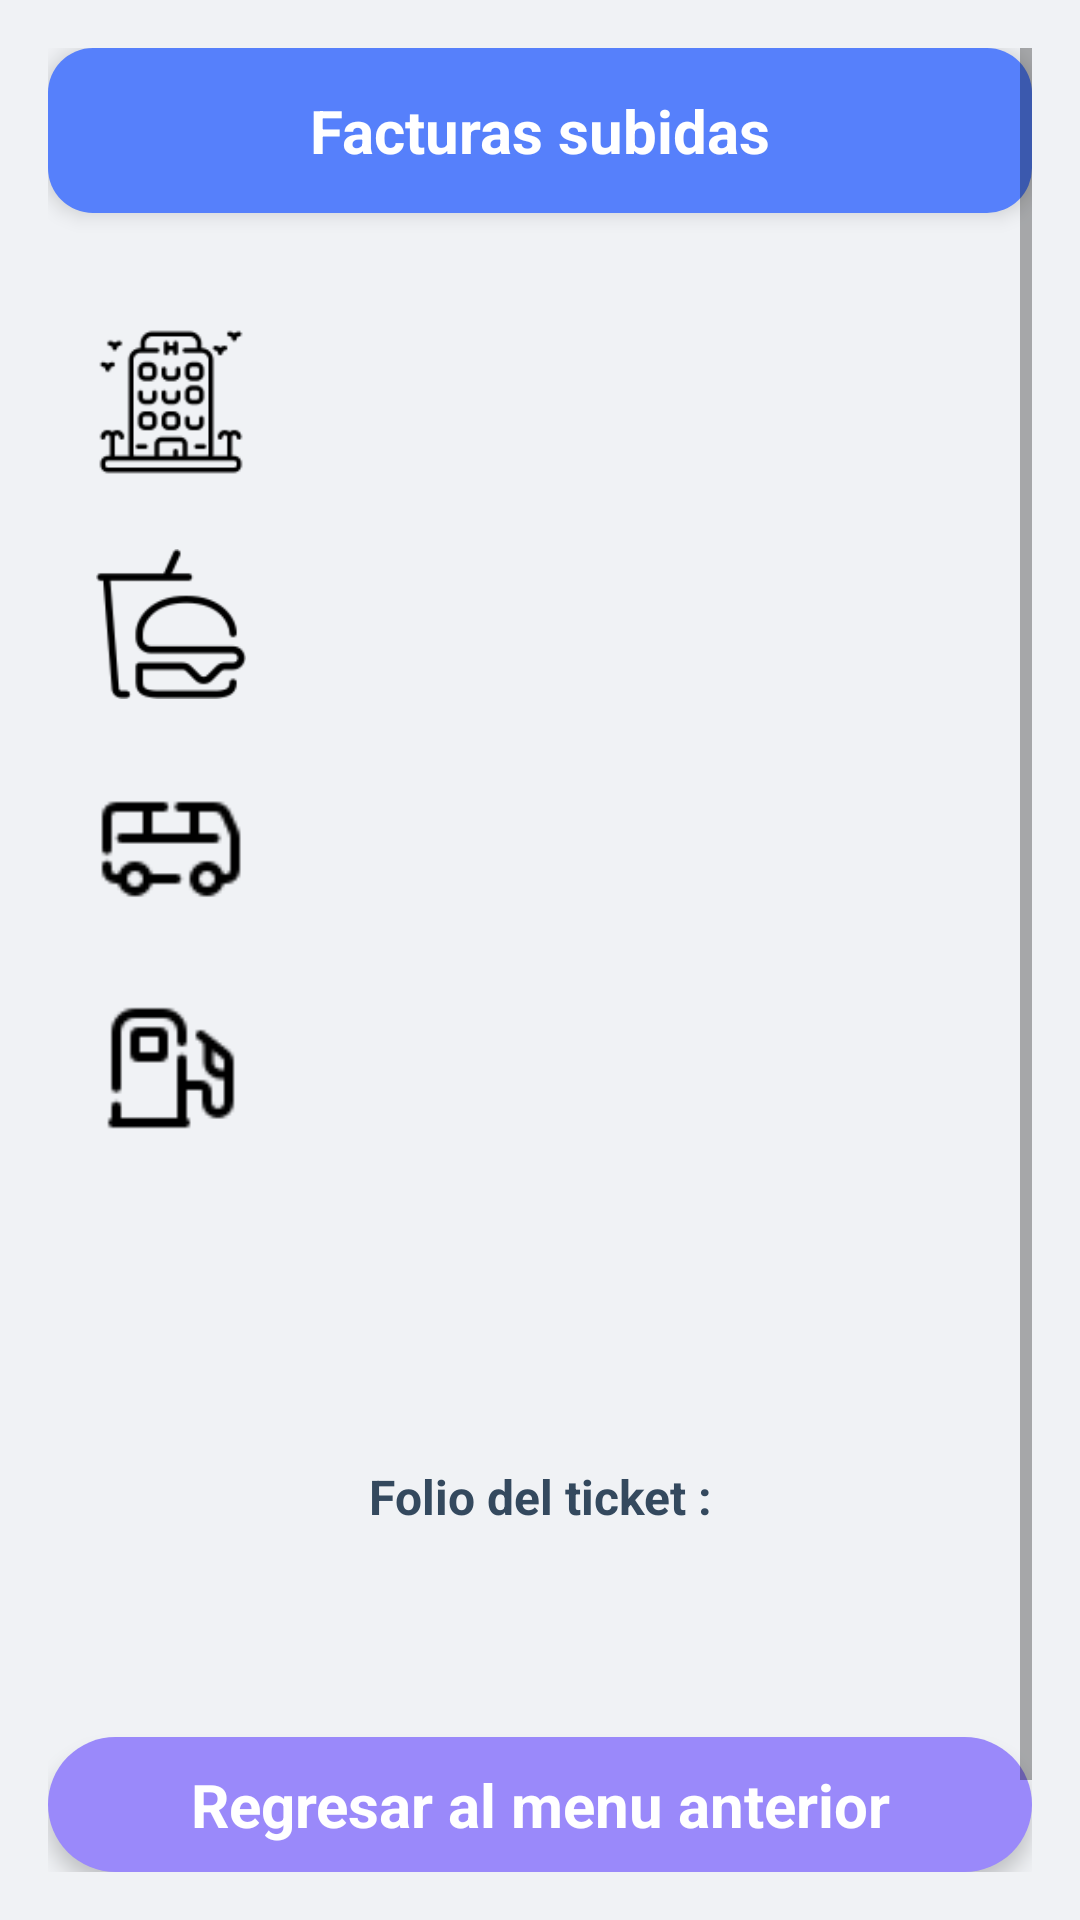

Here is an Android app screen rendered from its layout file. Give the layout XML and the strings, colors and styles it references.
<!-- AndroidManifest.xml: application theme AppTheme -->
<!-- res/layout/activity_facturas_subidas.xml -->
<?xml version="1.0" encoding="utf-8"?>
<RelativeLayout xmlns:android="http://schemas.android.com/apk/res/android"
    android:layout_width="match_parent"
    android:layout_height="match_parent"
    android:background="#F0F2F5">

    <ScrollView
        android:layout_width="match_parent"
        android:layout_height="match_parent"
        android:fillViewport="true"
        android:padding="16dp">

        <LinearLayout
            android:layout_width="match_parent"
            android:layout_height="wrap_content"
            android:orientation="vertical">

            <TextView
                android:layout_width="match_parent"
                android:layout_height="55dp"
                android:layout_marginBottom="30dp"
                android:background="@drawable/blue_button_background"
                android:elevation="4dp"
                android:text="Facturas subidas"
                android:textColor="#FFFFFF"
                android:textSize="20sp"
                android:textStyle="bold"
                android:gravity="center"
                android:paddingVertical="12dp" />

            <LinearLayout
                android:id="@+id/seccionHotel"
                android:layout_width="match_parent"
                android:layout_height="wrap_content"
                android:layout_marginBottom="16dp"
                android:orientation="horizontal"
                android:gravity="top">

                <ImageView
                    android:layout_width="50dp"
                    android:layout_height="50dp"
                    android:layout_marginStart="16dp"
                    android:layout_marginEnd="20dp"
                    android:layout_marginTop="8dp"
                    android:src="@drawable/hotel" />

                <LinearLayout
                    android:id="@+id/facturasHotel"
                    android:layout_width="0dp"
                    android:layout_height="wrap_content"
                    android:layout_weight="1"
                    android:orientation="vertical" />

            </LinearLayout>

            <LinearLayout
                android:id="@+id/seccionComida"
                android:layout_width="match_parent"
                android:layout_height="wrap_content"
                android:layout_marginBottom="16dp"
                android:orientation="horizontal"
                android:gravity="top">

                <ImageView
                    android:layout_width="50dp"
                    android:layout_height="50dp"
                    android:layout_marginStart="16dp"
                    android:layout_marginEnd="20dp"
                    android:layout_marginTop="8dp"
                    android:src="@drawable/comida" />

                <LinearLayout
                    android:id="@+id/facturasComida"
                    android:layout_width="0dp"
                    android:layout_height="wrap_content"
                    android:layout_weight="1"
                    android:orientation="vertical" />

            </LinearLayout>

            <LinearLayout
                android:id="@+id/seccionTransporte"
                android:layout_width="match_parent"
                android:layout_height="wrap_content"
                android:layout_marginBottom="16dp"
                android:orientation="horizontal"
                android:gravity="top">

                <ImageView
                    android:layout_width="50dp"
                    android:layout_height="50dp"
                    android:layout_marginStart="16dp"
                    android:layout_marginEnd="20dp"
                    android:layout_marginTop="8dp"
                    android:src="@drawable/transporte" />

                <LinearLayout
                    android:id="@+id/facturasTransporte"
                    android:layout_width="0dp"
                    android:layout_height="wrap_content"
                    android:layout_weight="1"
                    android:orientation="vertical" />

            </LinearLayout>

            <LinearLayout
                android:id="@+id/seccionGasolina"
                android:layout_width="match_parent"
                android:layout_height="wrap_content"
                android:layout_marginBottom="16dp"
                android:orientation="horizontal"
                android:gravity="top">

                <ImageView
                    android:layout_width="50dp"
                    android:layout_height="50dp"
                    android:layout_marginStart="16dp"
                    android:layout_marginEnd="20dp"
                    android:layout_marginTop="8dp"
                    android:src="@drawable/gasolina" />

                <LinearLayout
                    android:id="@+id/facturasGasolina"
                    android:layout_width="0dp"
                    android:layout_height="wrap_content"
                    android:layout_weight="1"
                    android:orientation="vertical" />

            </LinearLayout>

            <LinearLayout
                android:id="@+id/seccionOtros"
                android:layout_width="match_parent"
                android:layout_height="wrap_content"
                android:layout_marginBottom="24dp"
                android:orientation="horizontal"
                android:gravity="top">

                <ImageView
                    android:layout_width="50dp"
                    android:layout_height="50dp"
                    android:layout_marginStart="16dp"
                    android:layout_marginEnd="20dp"
                    android:layout_marginTop="8dp"
                    android:src="@drawable/otros" />

                <LinearLayout
                    android:id="@+id/facturasOtros"
                    android:layout_width="0dp"
                    android:layout_height="wrap_content"
                    android:layout_weight="1"
                    android:orientation="vertical" />

            </LinearLayout>

            <LinearLayout
                android:layout_width="match_parent"
                android:layout_height="wrap_content"
                android:layout_marginBottom="60dp"
                android:gravity="center_vertical"
                android:orientation="horizontal">

                <TextView
                    android:id="@+id/textFolioTicket"
                    android:layout_width="0dp"
                    android:layout_height="40dp"
                    android:layout_weight="1"
                    android:background="@drawable/gray_id_background"
                    android:elevation="2dp"
                    android:gravity="center"
                    android:text="Folio del ticket :"
                    android:textColor="#34495E"
                    android:textSize="16sp"
                    android:textStyle="bold" />

            </LinearLayout>

            <TextView
                android:id="@+id/buttonRegresarMenu"
                android:layout_width="match_parent"
                android:layout_height="45dp"
                android:layout_marginBottom="50dp"
                android:background="@drawable/purple_button_background"
                android:clickable="true"
                android:elevation="4dp"
                android:focusable="true"
                android:gravity="center"
                android:text="Regresar al menu anterior"
                android:textColor="#FFFFFF"
                android:textSize="20sp"
                android:textStyle="bold" />

        </LinearLayout>

    </ScrollView>

    <LinearLayout
        android:id="@+id/dialogVerFactura"
        android:layout_width="match_parent"
        android:layout_height="wrap_content"
        android:layout_alignParentBottom="true"
        android:layout_marginStart="20dp"
        android:layout_marginEnd="20dp"
        android:layout_marginBottom="20dp"
        android:background="@drawable/bottom_info_background"
        android:elevation="16dp"
        android:orientation="vertical"
        android:padding="20dp"
        android:visibility="gone">

        <RelativeLayout
            android:layout_width="match_parent"
            android:layout_height="wrap_content"
            android:layout_marginBottom="16dp">

            <ImageView
                android:id="@+id/facturaSeleccionada"
                android:layout_width="160dp"
                android:layout_height="160dp"
                android:layout_centerHorizontal="true"
                android:background="@drawable/gray_id_background"
                android:scaleType="centerCrop"
                android:elevation="2dp" />

            <TextView
                android:id="@+id/buttonCerrarDialog"
                android:layout_width="30dp"
                android:layout_height="30dp"
                android:layout_alignParentEnd="true"
                android:background="@drawable/button_red_background"
                android:text="×"
                android:textColor="#FFFFFF"
                android:textSize="20sp"
                android:textStyle="bold"
                android:gravity="center"
                android:clickable="true"
                android:focusable="true" />

        </RelativeLayout>

        <TextView
            android:id="@+id/textMontoFactura"
            android:layout_width="match_parent"
            android:layout_height="wrap_content"
            android:layout_marginBottom="16dp"
            android:gravity="center"
            android:text="Monto de la factura asignado: $0.00"
            android:textColor="#2C3E50"
            android:textSize="18sp"
            android:textStyle="bold" />

        <TextView
            android:id="@+id/buttonDescargarArchivo"
            android:layout_width="match_parent"
            android:layout_height="45dp"
            android:background="@drawable/blue_button_background"
            android:elevation="4dp"
            android:text="Descargar Archivo"
            android:textColor="#FFFFFF"
            android:textSize="18sp"
            android:textStyle="bold"
            android:gravity="center"
            android:clickable="true"
            android:focusable="true" />

    </LinearLayout>

</RelativeLayout>
<!-- resources referenced by this layout -->
<resources>
  <!-- drawable blue_button_background (drawable) -->
  <?xml version="1.0" encoding="utf-8"?>
  <shape xmlns:android="http://schemas.android.com/apk/res/android"
      android:shape="rectangle">
      <solid android:color="#5680FB" />
      <corners android:radius="15dp" />
  </shape>
  <!-- drawable bottom_info_background (drawable) -->
  <?xml version="1.0" encoding="utf-8"?>
  <shape xmlns:android="http://schemas.android.com/apk/res/android"
      android:shape="rectangle">
      <solid android:color="#D1D0D0" />
      <corners
          android:topLeftRadius="15dp"
          android:topRightRadius="15dp"
          android:bottomLeftRadius="0dp"
          android:bottomRightRadius="0dp" />
  </shape>
  <!-- drawable button_red_background (drawable) -->
  <?xml version="1.0" encoding="utf-8"?>
  <shape xmlns:android="http://schemas.android.com/apk/res/android">
      <solid android:color="#E74C3C" />
      <corners android:radius="25dp" />
  </shape>
  <!-- drawable comida: png bitmap (drawable, 1694 bytes) -->
  <!-- drawable gasolina: png bitmap (drawable, 686 bytes) -->
  <!-- drawable hotel: png bitmap (drawable, 1843 bytes) -->
  <!-- drawable purple_button_background (drawable) -->
  <?xml version="1.0" encoding="utf-8"?>
  <shape xmlns:android="http://schemas.android.com/apk/res/android">
      <solid android:color="#9A89FA" />
      <corners android:radius="25dp" />
  </shape>
  <!-- drawable transporte: png bitmap (drawable, 614 bytes) -->
</resources>
